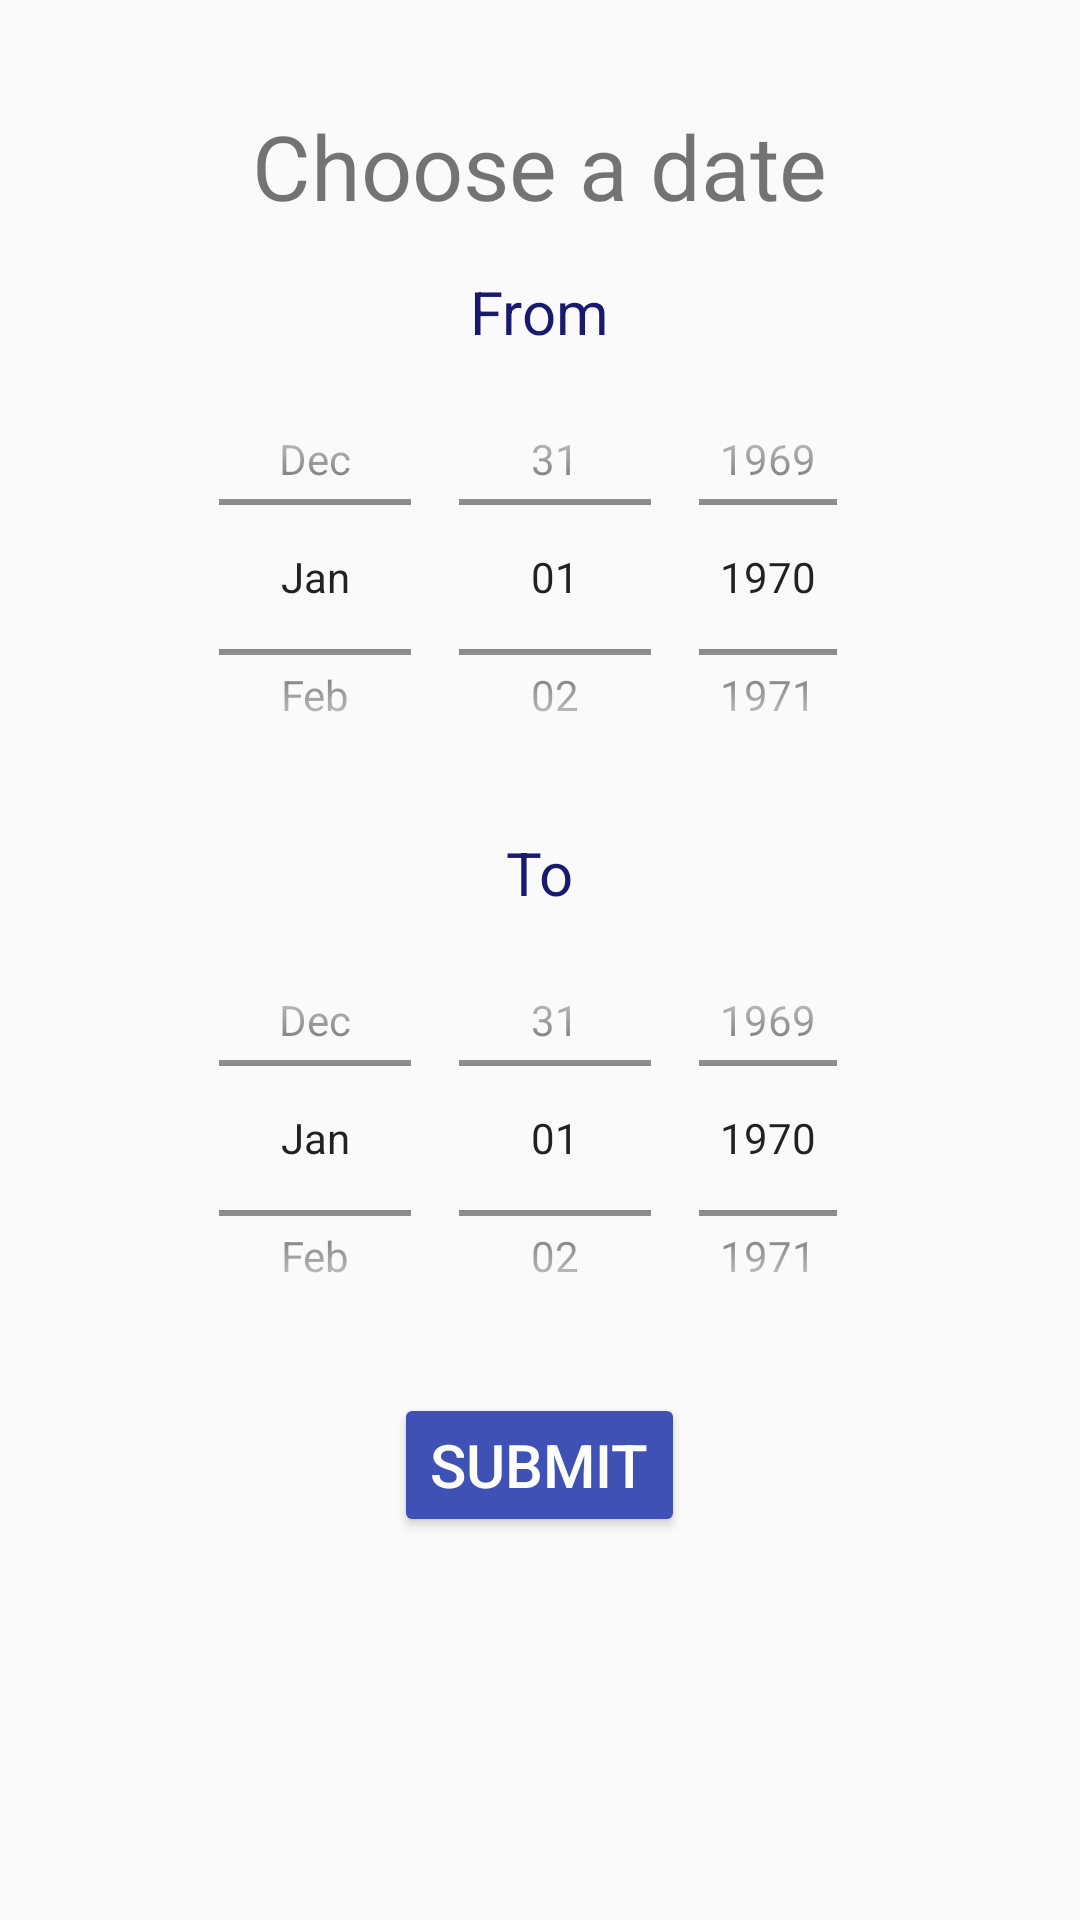

The Android layout XML behind this screen, and the referenced resources:
<!-- AndroidManifest.xml: application theme AppTheme -->
<!-- res/layout/date_choice.xml -->
<?xml version="1.0" encoding="utf-8"?>
<LinearLayout xmlns:android="http://schemas.android.com/apk/res/android"
    xmlns:tools="http://schemas.android.com/tools"
    android:layout_width="fill_parent"
    android:layout_height="fill_parent"
    android:orientation="vertical">

    <TextView
        android:id="@+id/text"
        android:layout_width="wrap_content"
        android:layout_height="wrap_content"
        android:text="@string/dateChoice"
        android:textSize="30sp"
        android:layout_gravity="center_horizontal"
        android:gravity="center_horizontal"
        android:layout_marginTop="20dp"
        android:padding="15dp"
        tools:context=".MainActivity"> </TextView>

    <LinearLayout xmlns:android="http://schemas.android.com/apk/res/android"
        android:layout_width="fill_parent"
        android:layout_height="wrap_content"
        android:paddingBottom="10dp"
        android:layout_gravity="center_horizontal"
        android:orientation="vertical">

        <TextView
            android:layout_width="wrap_content"
            android:layout_height="wrap_content"
            android:textColor="#191970"
            android:layout_gravity="center_horizontal"
            android:textSize="20dp"
            android:text="@string/from" >
        </TextView>

        <DatePicker
            android:id="@+id/from"
            android:layout_width="230dp"
            android:layout_height="150dp"
            android:endYear="2100"
            android:startYear="1900"
            android:datePickerMode="spinner"
            android:layout_gravity="center_horizontal"
            android:calendarViewShown="false">
        </DatePicker>

    </LinearLayout>

    <LinearLayout xmlns:android="http://schemas.android.com/apk/res/android"
        android:layout_width="fill_parent"
        android:layout_height="wrap_content"
        android:paddingBottom="10dp"
        android:layout_gravity="center_horizontal"
        android:orientation="vertical">

        <TextView
            android:layout_width="wrap_content"
            android:layout_height="wrap_content"
            android:textColor="#191970"
            android:layout_gravity="center_horizontal"
            android:textSize="20dp"
            android:text="@string/to" >
        </TextView>

        <DatePicker
            android:id="@+id/to"
            android:layout_width="230dp"
            android:layout_height="150dp"
            android:endYear="2100"
            android:startYear="1900"
            android:datePickerMode="spinner"
            android:layout_gravity="center_horizontal"
            android:calendarViewShown="false">
        </DatePicker>

    </LinearLayout>

    <Button
        android:id="@+id/dateChoice"
        android:layout_width="wrap_content"
        android:layout_height="wrap_content"
        android:text="@string/submit"
        android:textSize="20sp"
        android:textColor="#ffffff"
        android:layout_gravity="center_horizontal"/>


</LinearLayout>
<!-- resources referenced by this layout -->
<resources>
  <string name="dateChoice"> Choose a date </string>
  <string name="from"> From </string>
  <string name="submit"> Submit </string>
  <string name="to"> To </string>
  <style name="AppTheme" parent="Theme.AppCompat.Light.DarkActionBar">
          
          <item name="colorPrimary">@color/colorBlue</item>
          <item name="colorPrimaryDark">@color/colorBlueDark</item>
          <item name="colorAccent">@color/colorBlue</item>
          <item name="colorButtonNormal">@color/colorBlue</item>
          <item name="preferenceTheme">
              @style/PreferenceThemeOverlay
          </item>
      </style>
  <color name="colorBlue">#3F51B5</color>
  <color name="colorBlueDark">#303F9F</color>
</resources>
